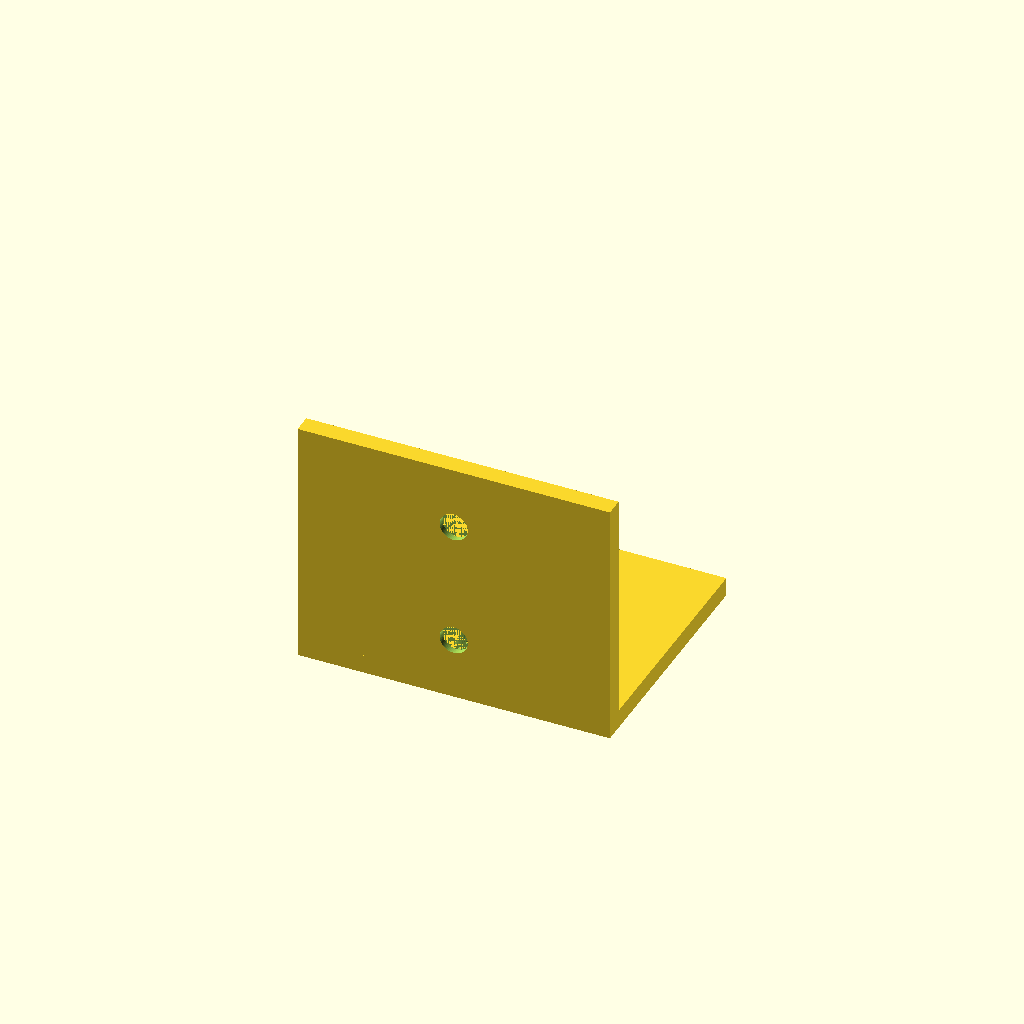
Cell 1: the model at its default parameters.
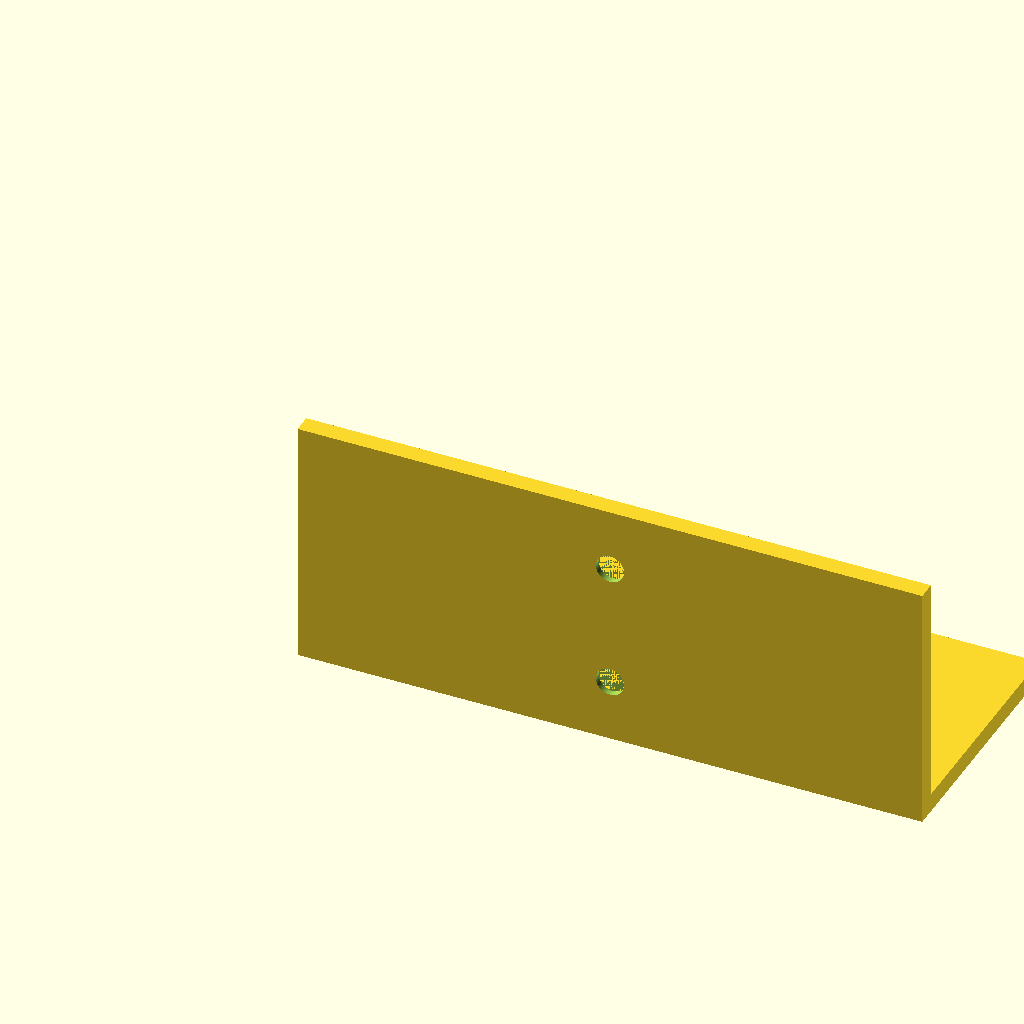
Cell 2: width = 100 (everything else at default).
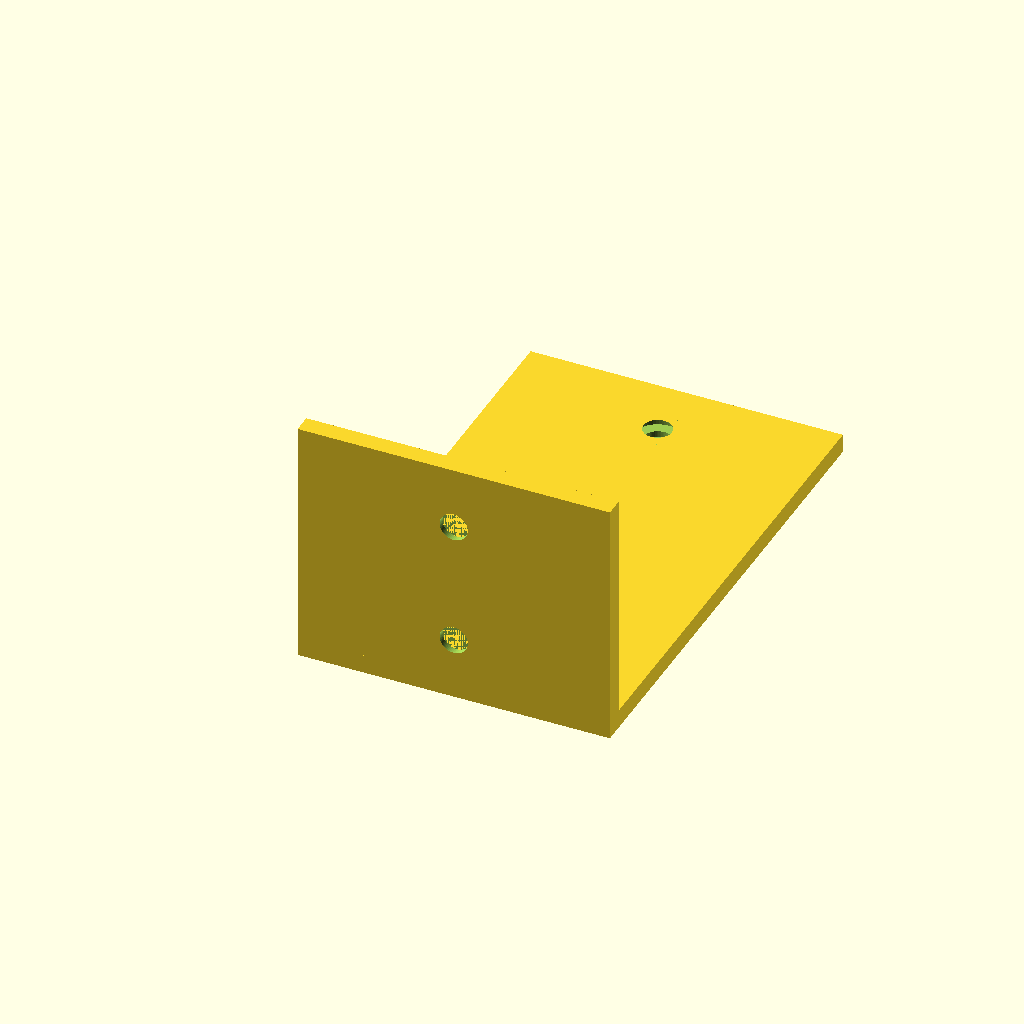
Cell 3 — depth set to 80, the other parameters unchanged.
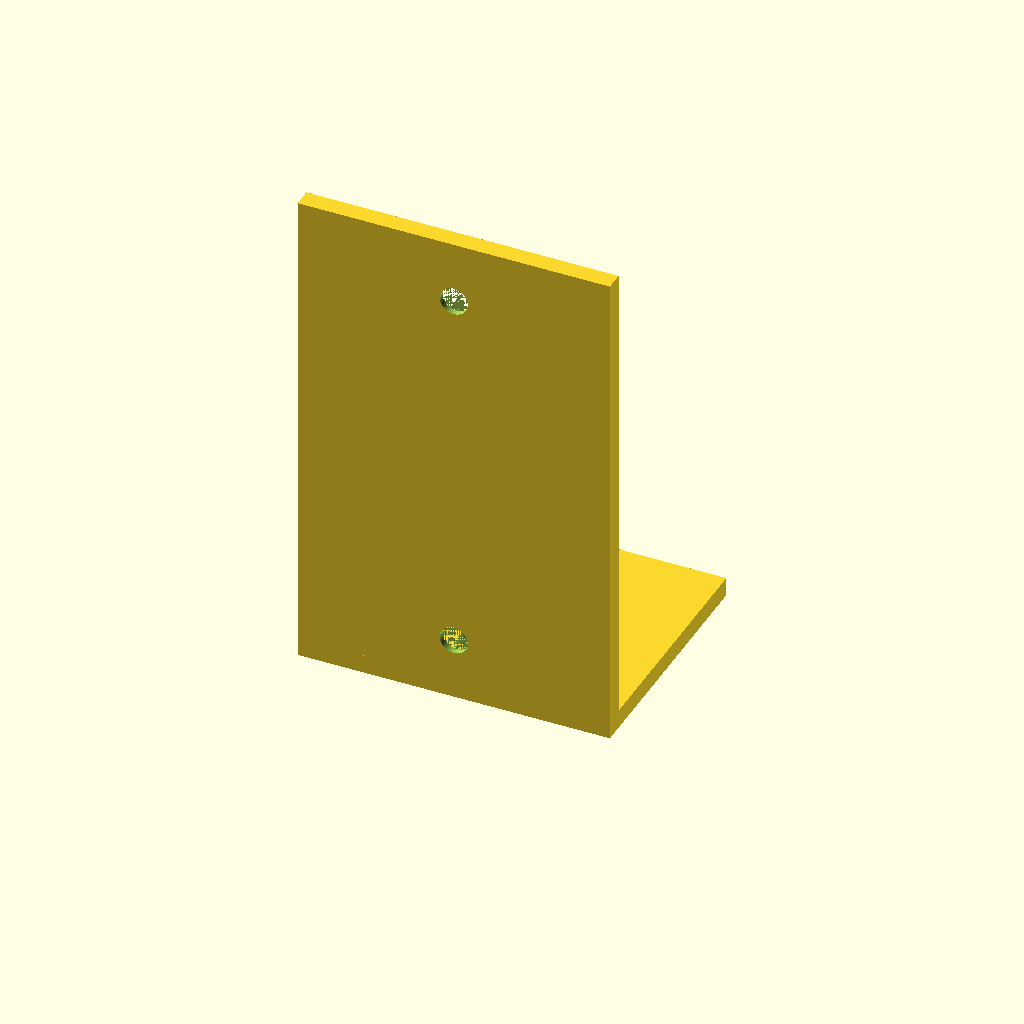
Cell 4: the same model with height = 80.
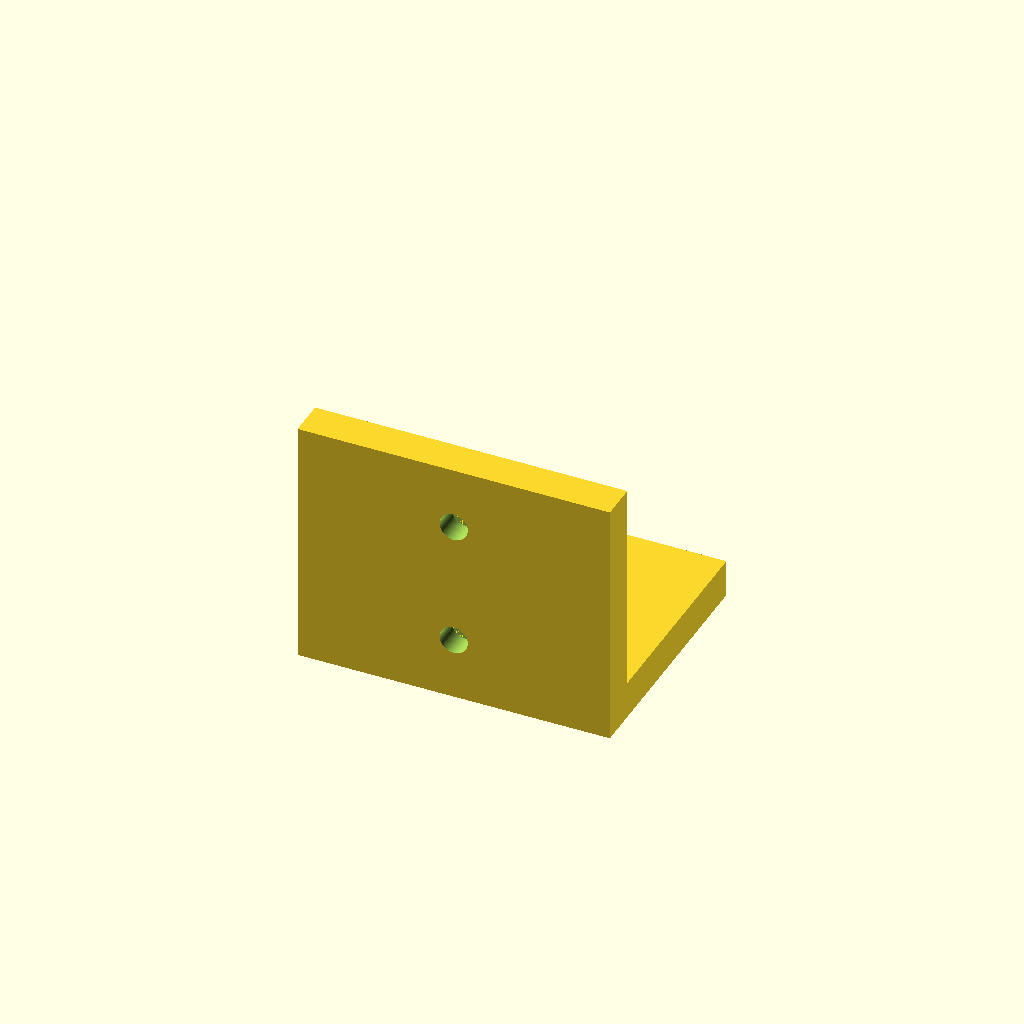
Cell 5: the same model with thickness = 6.
One fixed orthographic camera (rotation 55°, 0°, 25°; colour scheme Cornfield) for every cell.
OpenSCAD source file results/tier-2-l-bracket/iter-png-1_gpt-5.1-codex-max-533d849cb573-2026-04-28T19-16-33-927Z/final.scad:
// Parameters
width = 50;
depth = 40;
height = 40;
thickness = 3;

hole_d = 4.5;
cs_d = 8;
cs_depth = 2;

$fn = 64;

difference() {
    union() {
        // Horizontal flange (+Y direction, thickness in +Z)
        cube([width, depth, thickness], center = false);
        // Vertical flange (+Z direction, thickness in +Y)
        cube([width, thickness, height], center = false);
    }
    // Countersunk holes on horizontal flange (outer face at z = thickness)
    for (ypos = [10, depth - 10]) {
        translate([width / 2, ypos, 0])
            cylinder(d = hole_d, h = thickness + 2);
        translate([width / 2, ypos, thickness - cs_depth])
            cylinder(d = cs_d, h = cs_depth);
    }
    // Countersunk holes on vertical flange (outer face at y = thickness)
    for (zpos = [10, height - 10]) {
        translate([width / 2, thickness, zpos])
            rotate([90, 0, 0])
                cylinder(d = hole_d, h = thickness + 2);
        translate([width / 2, thickness, zpos])
            rotate([90, 0, 0])
                cylinder(d = cs_d, h = cs_depth);
    }
}
Parameter table extracted from the source (name, type, default, range or options):
width: number, default 50
depth: number, default 40
height: number, default 40
thickness: number, default 3
hole_d: number, default 4.5
cs_d: number, default 8
cs_depth: number, default 2
